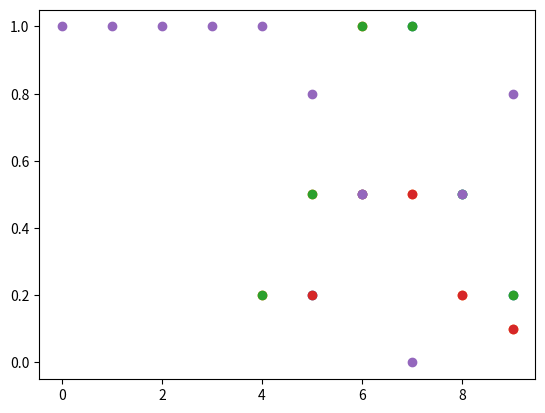

Reproduce this figure in Python.
import matplotlib.pyplot as plt
def calcProximity(x, P):
    L = []
    for p in P:
        L.append(1/(1+(x-p)**2))
    return max(L)

def mplot(s):
    L = sorted(list(s))
    A = [x[0] for x in L]
    B = [x[1] for x in L]

    plt.plot(A, B, "o")
    plt.show()

class BlurredSet:
    X = {0,1,2,3,4,5,6,7,8,9}

    def __init__(self, proximity, s):
        self.contents = set()
        noDups = set()
        for e in s:
            noDups.add(e)
        for e in noDups:
            p = calcProximity(e, proximity)
            if p > 0:
                self.contents.add((e, p))

    def __contains__(self, item):
        for x in self.contents:
            if x == item:
                return True
        return False

    def __eq__(self, other):
        for x in self.contents:
            if x not in other.contents:
                return False

        return True

    def __mul__(self, other):
        new = set()
        for x in self.contents:
            for y in other.contents:
                if x[0] == y[0]:
                    new.add( (x[0], min(x[1], y[1])) )
        return new
    def __add__(self, other):
        t  = set()
        new = set()
        for x in self.contents:
            t.add(x[0])
        for x in other.contents:
            t.add(x[0])

        for x in t:
            a = 0
            b = 0
            for y in self.contents:
                if y[0] == x:
                    a = y[1]
                    break
            for y in other.contents:
                if y[0] == x:
                    b = y[1]
                    break
            new.add( (x, max(a, b)) )
        return new

    def dopelnienie(self):
        new = set()
        for x in BlurredSet.X:
            isIN = False
            for y in self.contents:
                if x == y[0]:
                    new.add( (x, 1 - y[1]))
                    isIN = True
            if isIN == False:
                new.add( (x, 1))
        return new
    def mplot(self):
        L = sorted(list(self.contents))
        A = [x[0] for x in L]
        B = [x[1] for x in L]

        plt.plot(A, B, "o")
        plt.show()



    def __str__(self):
        return '{' + ', '.join([str(x) for x in self.contents]) + '}'
        


t1 = BlurredSet([7], [5, 6, 7, 8, 9])
print(t1)


t2 = BlurredSet([6], [4, 5, 6, 7, 8, 9])
print(t2)

print(t1 == t2)
print(t1 * t2)
print(t1 + t2)
print(t1.dopelnienie())
print(t1.mplot())
print(t2.mplot())
mplot(t1 + t2)
mplot(t1 * t2)
mplot(t1.dopelnienie())